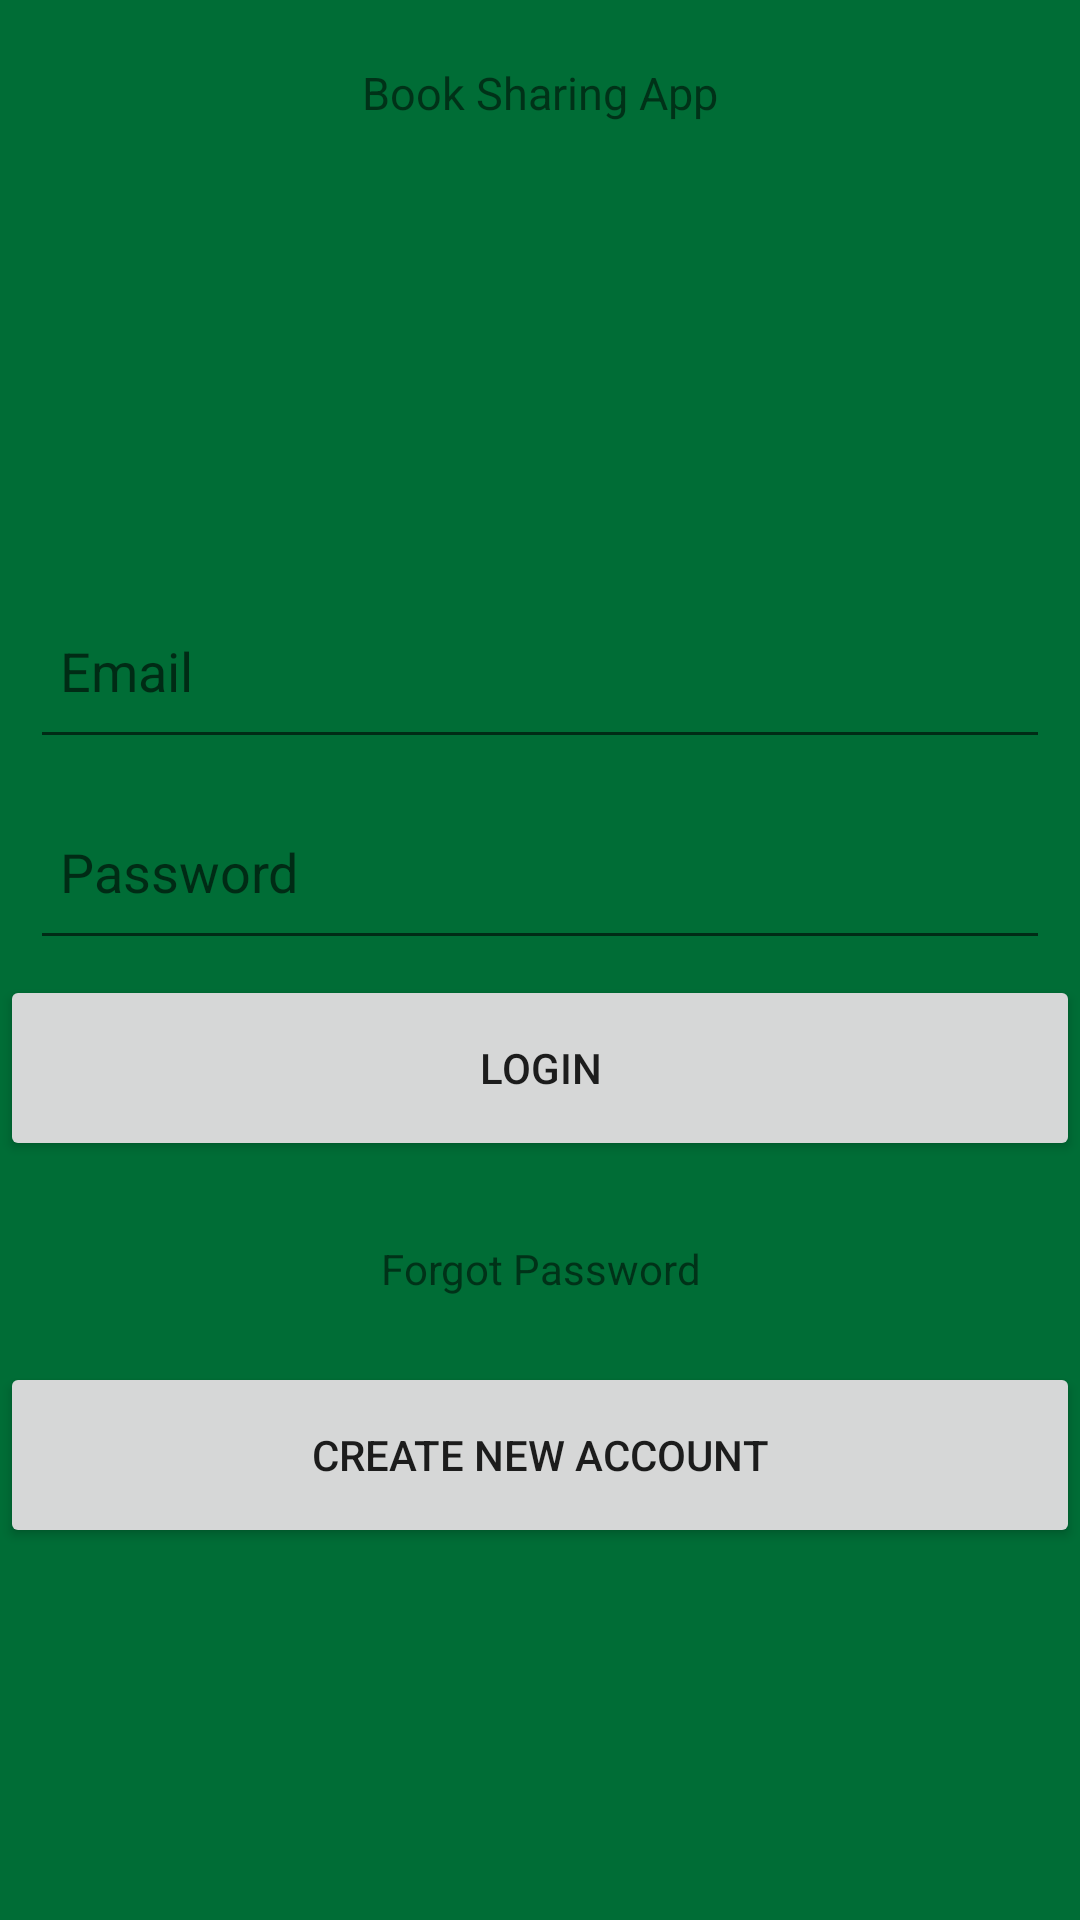

This screen was rendered from an Android layout file. Write that file and the resources it references.
<!-- AndroidManifest.xml: application theme AppTheme -->
<!-- res/layout/fragment_login.xml -->
<FrameLayout xmlns:android="http://schemas.android.com/apk/res/android"
    xmlns:tools="http://schemas.android.com/tools"
    android:layout_width="match_parent"
    android:layout_height="match_parent"
    tools:context="ary.grocery.LoginFragment">

    <LinearLayout
        android:layout_width="match_parent"
        android:layout_height="match_parent"
        android:orientation="vertical"
        android:weightSum="100"
        android:background="#006d36">


        <TextView
            android:layout_width="match_parent"
            android:layout_height="0dp"
            android:layout_weight="10"
            android:text="Book Sharing App"
            android:textSize="15dp"
            android:padding="10dp"
            android:gravity="center"/>

        <ImageView
            android:layout_width="match_parent"
            android:layout_height="0dp"
            android:layout_weight="20"
            android:src="@drawable/app_icon"/>


        <EditText
            android:layout_width="match_parent"
            android:layout_height="0dp"
            android:layout_weight="10"
            android:hint="Email"
            android:layout_marginLeft="10dp"
            android:layout_marginRight="10dp"
            android:layout_marginTop="5dp"
            android:paddingLeft="10dp"
            android:paddingStart="10dp"
            android:paddingRight="10dp"
            android:id="@+id/email_login_field"
            android:inputType="textEmailAddress"/>
        <EditText
            android:layout_width="match_parent"
            android:layout_height="0dp"
            android:layout_weight="10"
            android:layout_marginLeft="10dp"
            android:layout_marginRight="10dp"
            android:layout_marginTop="5dp"
            android:paddingLeft="10dp"
            android:paddingStart="10dp"
            android:paddingRight="10dp"
            android:hint="Password"
            android:id="@+id/password_login_field"
            android:inputType="textPassword"/>

        <Button
            android:layout_width="match_parent"
            android:layout_height="0dp"
            android:layout_weight="10"
            android:text="Login"
            android:layout_marginTop="5dp"
            android:id="@+id/login_buton"
            android:layout_marginBottom="5dp" />
        <TextView
            android:layout_width="match_parent"
            android:layout_height="0dp"
            android:layout_weight="10"
            android:gravity="center"
            android:text="Forgot Password"
            android:id="@+id/CareNumber"
            android:clickable="true" />

        <Button
            android:layout_width="match_parent"
            android:layout_height="0dp"
            android:layout_weight="10"
            android:text="Create New Account"
            android:id="@+id/new_acc_button"
            android:gravity="center"/>
    </LinearLayout>

</FrameLayout>
<!-- resources referenced by this layout -->
<resources>
  <style name="AppTheme" parent="Theme.AppCompat.Light.NoActionBar">
          
          <item name="colorPrimary">#000000</item>
          <item name="colorPrimaryDark">#000000</item>
          <item name="colorAccent">#FF4081</item>
      </style>
</resources>
